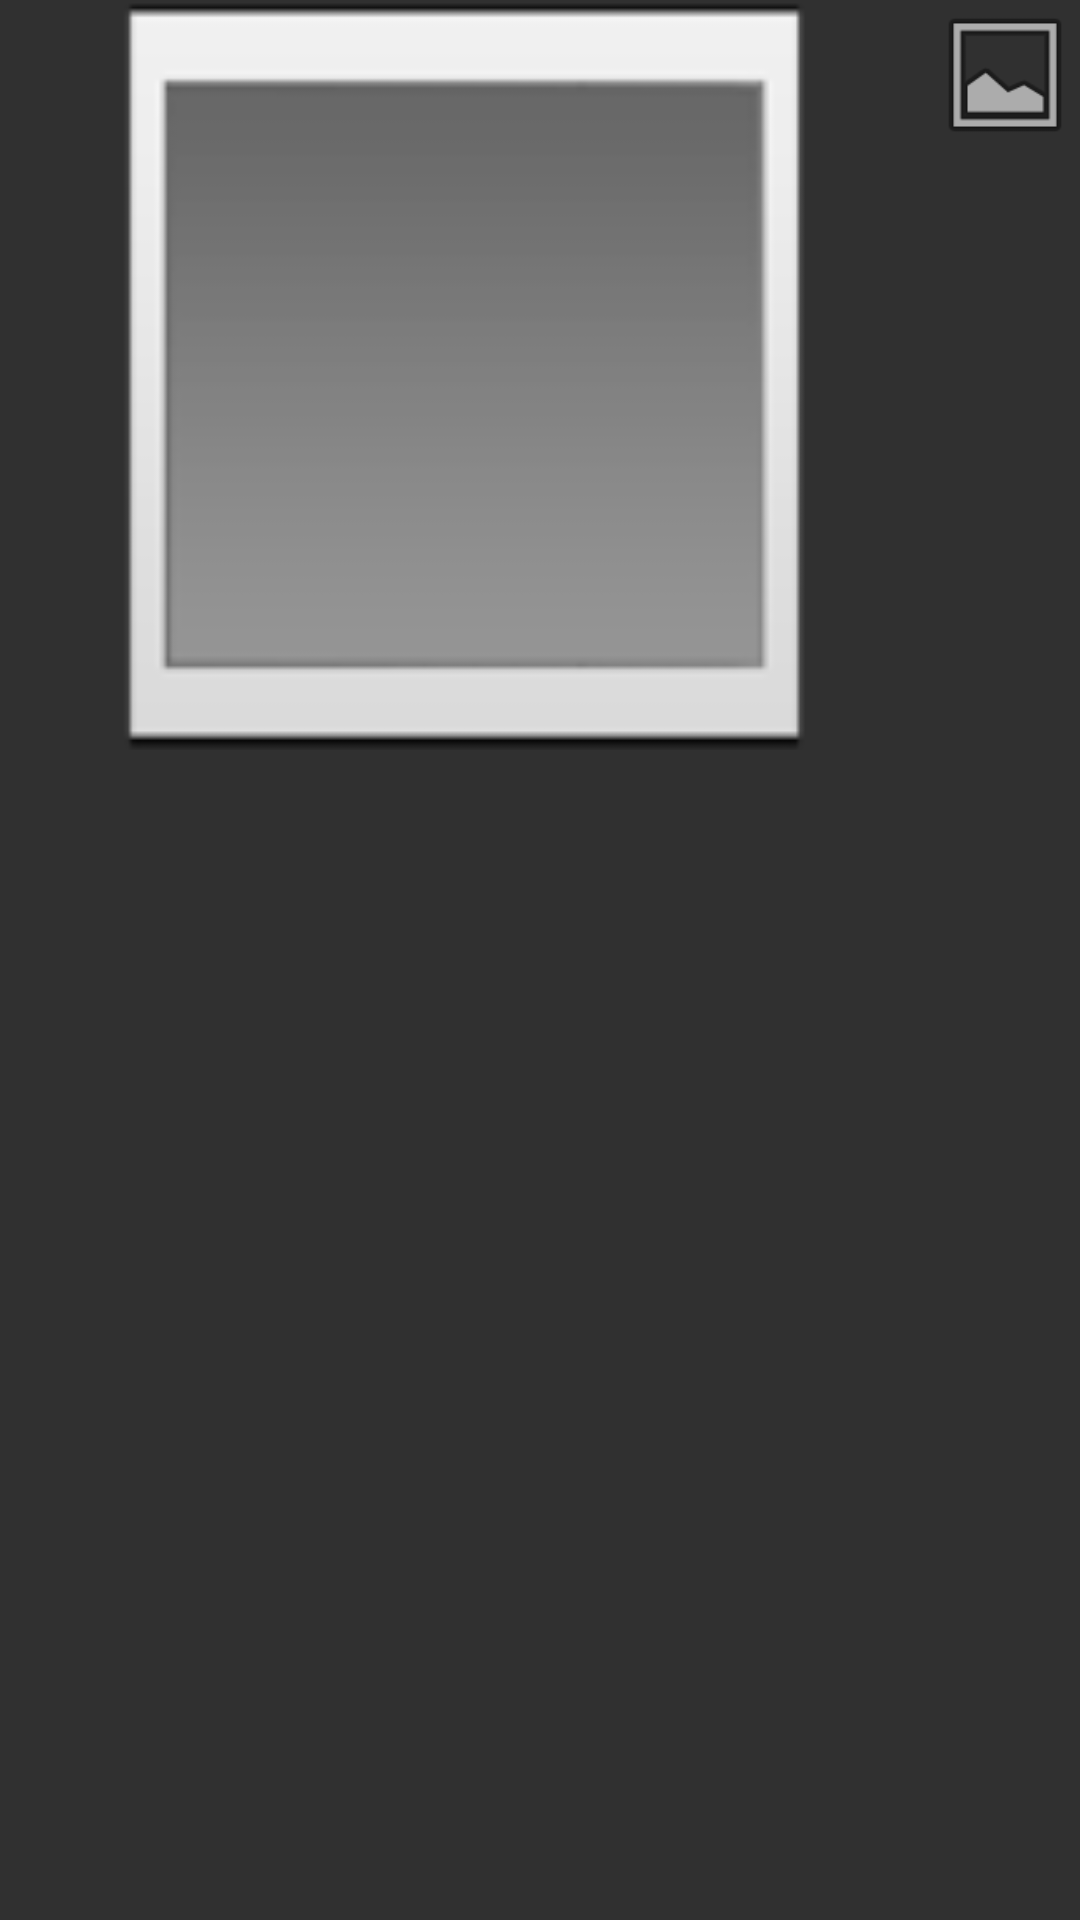

Write the Android layout XML for this screen, with the resource values it uses.
<!-- AndroidManifest.xml: application theme AppTheme -->
<!-- res/layout/picture_row_to.xml -->
<?xml version="1.0" encoding="utf-8"?>
<androidx.constraintlayout.widget.ConstraintLayout xmlns:android="http://schemas.android.com/apk/res/android"
    xmlns:app="http://schemas.android.com/apk/res-auto"
    android:layout_width="match_parent"
    android:layout_height="wrap_content"
    android:layout_marginLeft="10dp"
    android:layout_marginTop="20dp"
    android:layout_marginRight="20dp">

    <ImageView
        android:id="@+id/iv_userPicture"
        android:layout_width="50dp"
        android:layout_height="50dp"
        app:layout_constraintEnd_toEndOf="parent"
        app:layout_constraintTop_toTopOf="parent"
        app:srcCompat="@android:drawable/ic_menu_gallery" />

    <ImageView
        android:id="@+id/iv_PictureSent"
        android:layout_width="0dp"
        android:layout_height="250dp"
        android:layout_marginLeft="10dp"
        android:layout_marginRight="10dp"
        android:scaleType="centerCrop"
        app:layout_constraintEnd_toStartOf="@+id/iv_userPicture"
        app:layout_constraintStart_toStartOf="parent"
        app:layout_constraintTop_toTopOf="parent"
        app:srcCompat="?android:attr/galleryItemBackground" />
</androidx.constraintlayout.widget.ConstraintLayout>
<!-- resources referenced by this layout -->
<resources>
  <style name="AppTheme" parent="Theme.AppCompat.NoActionBar">
          
          <item name="colorPrimary">#130F79</item>
          <item name="colorPrimaryDark">#003700B3</item>
          <item name="colorAccent">#171A22</item>
      </style>
</resources>
